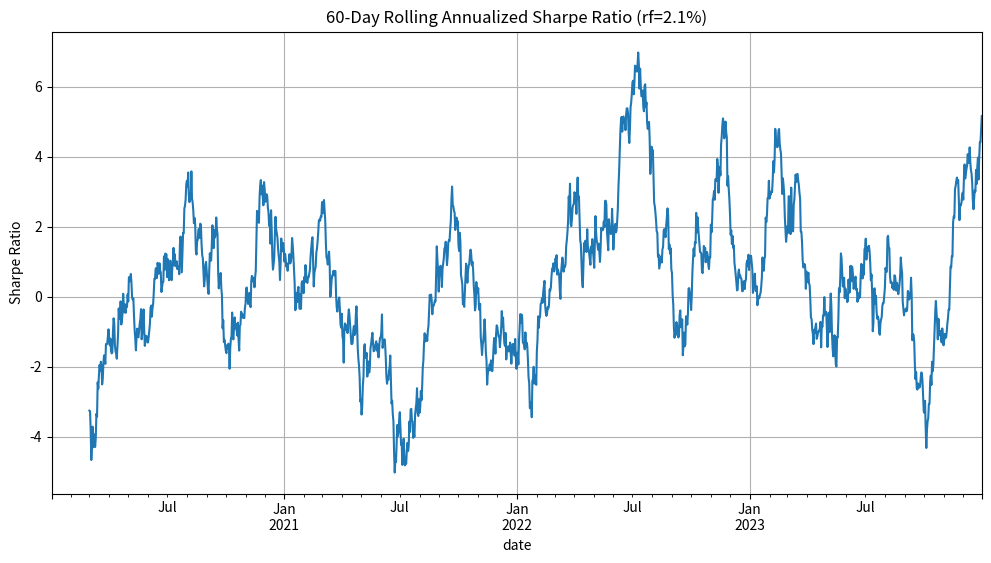

Reproduce this figure in Python.
import numpy as np
import pandas as pd
import matplotlib.pyplot as plt
from pathlib import Path

# 1. 读取快照CSV数据（模拟数据，实际应用中应替换为真实CSV读取）
# 假设CSV包含日期和基金净值列，列名为'date'和'fund'
# 这里创建模拟数据以确保脚本自包含
np.random.seed(42)
dates = pd.date_range(start='2020-01-01', end='2023-12-31', freq='D')
n_days = len(dates)
fund_values = 100 + np.cumsum(np.random.randn(n_days) * 0.5)
data = pd.DataFrame({'date': dates, 'fund': fund_values})
data.set_index('date', inplace=True)

# 无风险利率（年化2.1%，转换为日利率）
annual_rf = 0.021
daily_rf = (1 + annual_rf) ** (1/252) - 1

# 2. 计算60日滚动年化夏普比率
window_size = 60
rolling_returns = data['fund'].pct_change().dropna()
excess_returns = rolling_returns - daily_rf

# 计算滚动夏普比率
def calculate_rolling_sharpe(excess_returns, window_size):
    rolling_mean = excess_returns.rolling(window=window_size).mean()
    rolling_std = excess_returns.rolling(window=window_size).std()
    rolling_sharpe = rolling_mean / rolling_std * np.sqrt(252)  # 年化
    return rolling_sharpe

rolling_sharpe = calculate_rolling_sharpe(excess_returns, window_size)

# 3. 报告最后一个窗口的值并绘图
last_sharpe = rolling_sharpe.iloc[-1]

# 绘图
plt.figure(figsize=(12, 6))
rolling_sharpe.plot(title=f'{window_size}-Day Rolling Annualized Sharpe Ratio (rf={annual_rf*100:.1f}%)')
plt.ylabel('Sharpe Ratio')
plt.grid(True)

# 保存图形
figure_path = Path('rolling_sharpe.png')
plt.savefig(figure_path)
plt.close()

# 4. 填充result字典
result = {
    'rolling_sharpe_last': last_sharpe,
    'figure_path': str(figure_path.absolute())
}

# 输出结果以供验证
print(result)
